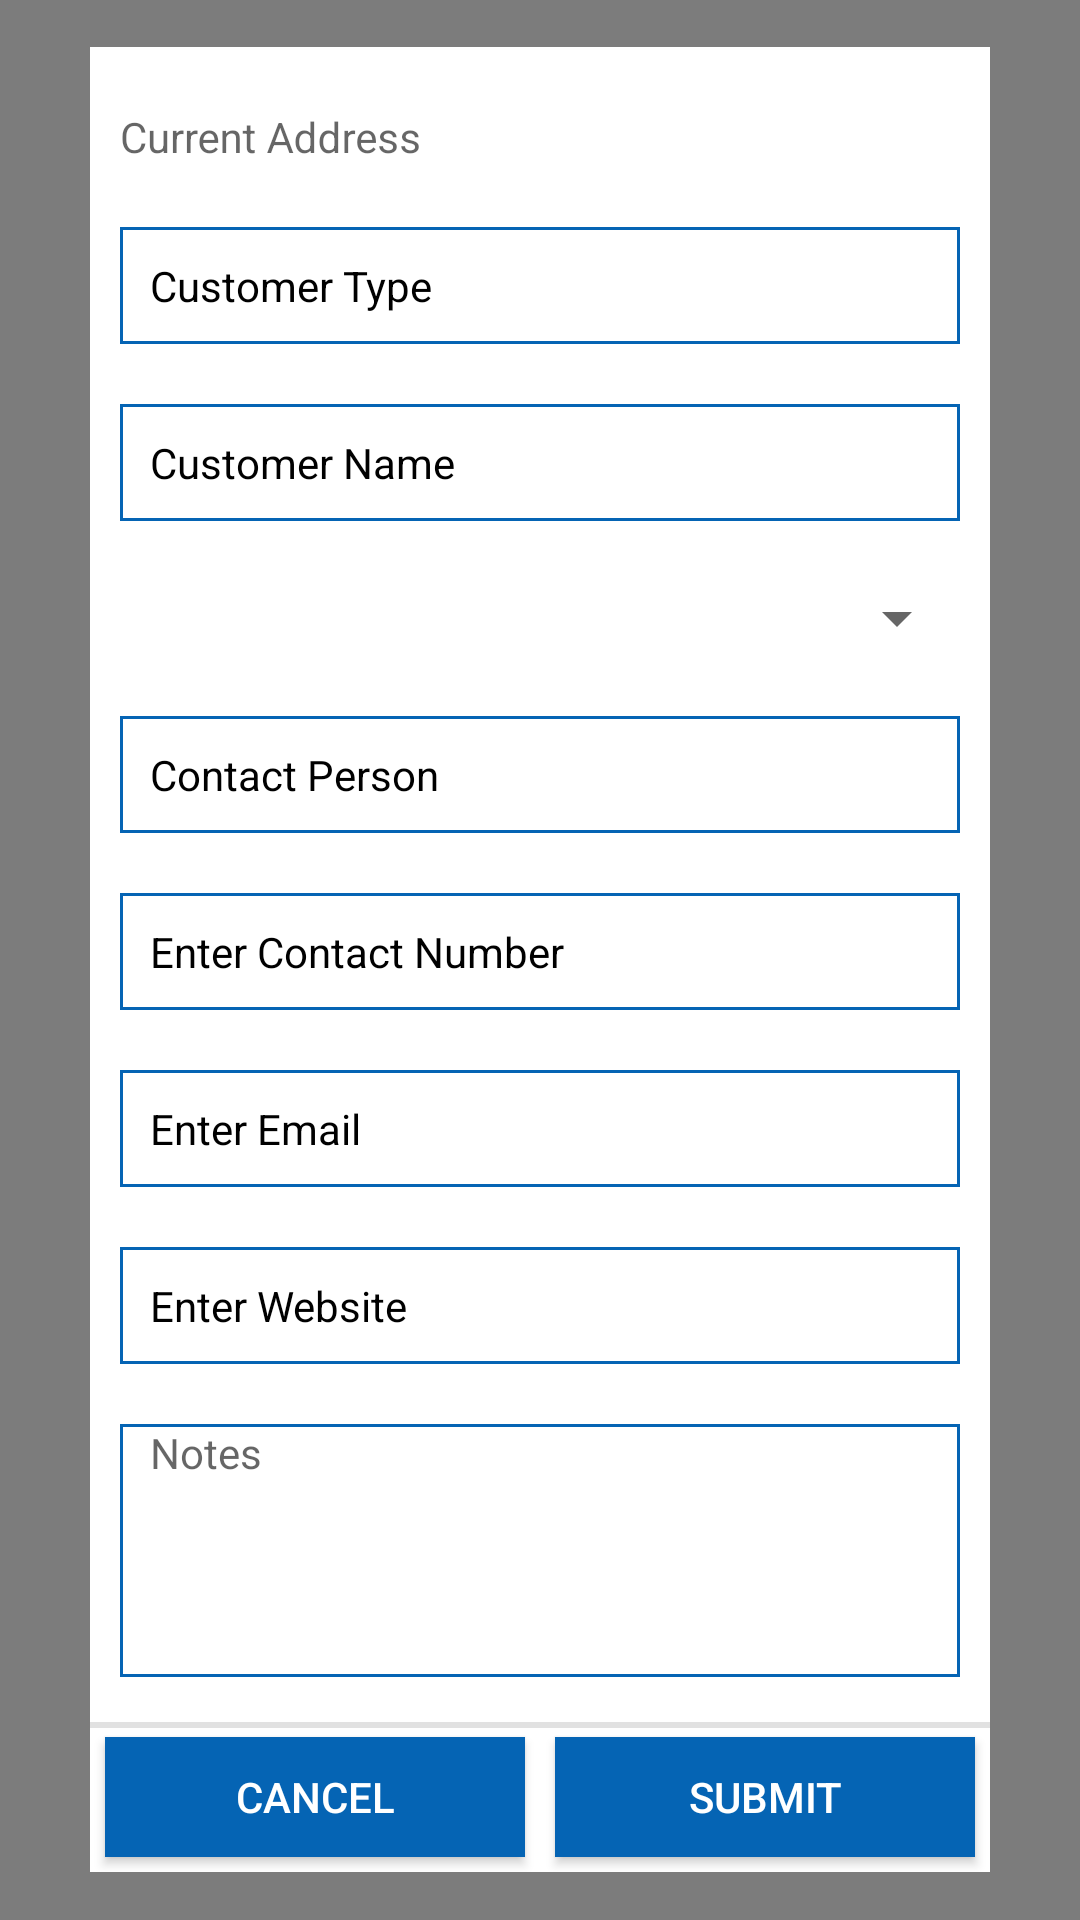

The Android layout XML behind this screen, and the referenced resources:
<!-- AndroidManifest.xml: application theme AppTheme -->
<!-- res/layout/check_in_detail_update_alert_dialog.xml -->
<?xml version="1.0" encoding="utf-8"?>
<LinearLayout xmlns:android="http://schemas.android.com/apk/res/android"
    android:id="@+id/linearLayout1"
    android:layout_width="match_parent"
    android:layout_height="match_parent"
    android:layout_gravity="center_vertical|center_horizontal"
    android:background="#80000000"
    android:gravity="center"
    android:orientation="vertical">
    <ScrollView
        android:layout_width="match_parent"
        android:layout_height="wrap_content"
        android:fillViewport="true">
        <LinearLayout
            android:layout_width="300dp"
            android:layout_height="wrap_content"
            android:layout_gravity="center_vertical|center_horizontal"
            android:background="#ffffff"
            android:gravity="center"
            android:orientation="vertical">

            <com.google.android.material.textfield.TextInputLayout
                android:id="@+id/input_layout_password"
                android:layout_margin="10dp"
                android:layout_width="match_parent"
                android:layout_height="wrap_content">

                <com.google.android.material.textfield.TextInputEditText
                    android:id="@+id/et_address"
                    android:layout_width="match_parent"
                    android:layout_height="wrap_content"
                    android:background="@android:color/transparent"
                    android:hint="Current Address"
                    android:enabled="false"
                    android:inputType="textPostalAddress"
                    android:textColor="@android:color/black"
                    android:textSize="14dp" />

            </com.google.android.material.textfield.TextInputLayout>


            
            
            
            

            
            
            
            
            
            
            
            
            

            


            <EditText
                android:id="@+id/et_cus_type"
                android:layout_width="match_parent"
                android:layout_height="wrap_content"
                android:layout_margin="10dp"
                android:padding="10dp"
                android:background="@drawable/shape_big_edittext"
                android:hint="Customer Type"
                android:enabled="false"
                android:inputType="text"
                android:textSize="14dp"
                android:textColor="@android:color/black"
                android:textColorHint="@android:color/black"
                android:textColorHighlight="@android:color/white"/>




            <EditText
                android:id="@+id/et_cus_name"
                android:layout_width="match_parent"
                android:layout_height="wrap_content"
                android:layout_margin="10dp"
                android:padding="10dp"
                android:background="@drawable/shape_big_edittext"
                android:hint="Customer Name"
                android:enabled="false"
                android:inputType="text"
                android:textSize="14dp"
                android:textColor="@android:color/black"
                android:textColorHint="@android:color/black"
                android:textColorHighlight="@android:color/white"/>


            <LinearLayout
                android:id="@+id/lay_contact_type"
                android:background="@color/white"
                android:layout_marginStart="7dp"
                android:layout_marginEnd="7dp"
                android:layout_width="match_parent"
                android:layout_height="wrap_content"
                android:orientation="vertical">

                <Spinner
                    android:id="@+id/spin_contact_type"
                    android:layout_gravity="center"
                    android:layout_width="match_parent"
                    android:layout_height="45dp"/>

            </LinearLayout>

            <EditText
                android:id="@+id/et_additional_customer"
                android:layout_width="match_parent"
                android:layout_height="wrap_content"
                android:layout_margin="10dp"
                android:padding="10dp"
                android:background="@drawable/shape_big_edittext"
                android:hint="Enter Additional Customer"
                android:inputType="text"
                android:textSize="14dp"
                android:visibility="gone"
                android:textColor="@android:color/black"
                android:textColorHint="@android:color/black"
                android:textColorHighlight="@android:color/white"/>

            <EditText
                android:id="@+id/et_contact_name"
                android:layout_width="match_parent"
                android:layout_height="wrap_content"
                android:layout_margin="10dp"
                android:padding="10dp"
                android:background="@drawable/shape_big_edittext"
                android:hint="Contact Person"
                android:inputType="text"
                android:textSize="14dp"
                android:textColor="@android:color/black"
                android:textColorHint="@android:color/black"
                android:textColorHighlight="@android:color/white"/>

            <EditText
                android:id="@+id/et_contact_number"
                android:layout_width="match_parent"
                android:layout_height="wrap_content"
                android:layout_margin="10dp"
                android:padding="10dp"
                android:background="@drawable/shape_big_edittext"
                android:hint="Enter Contact Number"
                android:inputType="number"
                android:digits="0123456789"
                android:textSize="14dp"
                android:textColor="@android:color/black"
                android:textColorHint="@android:color/black"
                android:textColorHighlight="@android:color/white"/>


            <EditText
                android:id="@+id/et_email"
                android:layout_width="match_parent"
                android:layout_height="wrap_content"
                android:layout_margin="10dp"
                android:padding="10dp"
                android:background="@drawable/shape_big_edittext"
                android:hint="Enter Email"
                android:inputType="textEmailAddress"
                android:textSize="14dp"
                android:textColor="@android:color/black"
                android:textColorHint="@android:color/black"
                android:textColorHighlight="@android:color/white"/>

            <EditText
                android:id="@+id/et_website"
                android:layout_width="match_parent"
                android:layout_height="wrap_content"
                android:layout_margin="10dp"
                android:padding="10dp"
                android:background="@drawable/shape_big_edittext"
                android:hint="Enter Website"
                android:inputType="textWebEmailAddress"
                android:textSize="14dp"
                android:textColor="@android:color/black"
                android:textColorHint="@android:color/black"
                android:textColorHighlight="@android:color/white"/>

            <EditText
                android:layout_margin="10dp"
                android:id="@+id/et_desc"
                android:layout_width="match_parent"
                android:layout_height="wrap_content"
                android:lines="5"
                android:background="@drawable/shape_big_edittext"
                android:hint="Notes"
                android:textColor="@color/black"
                android:textSize="14dp"
                android:gravity="top|start"
                android:inputType="textMultiLine"
                android:scrollHorizontally="false"
                />


            <LinearLayout
                android:layout_width="match_parent"
                android:layout_height="50dp"
                android:layout_marginTop="5dp"
                android:layout_gravity="center_vertical|center_horizontal"
                android:background="@drawable/sqrtop"
                android:gravity="center"
                android:orientation="horizontal">

                <Button
                    android:id="@+id/cancelbtn"
                    android:layout_width="wrap_content"
                    android:layout_height="match_parent"
                    android:layout_margin="5dp"
                    android:layout_marginTop="3dp"
                    android:layout_weight="1"
                    android:background="@color/colorPrimary"
                    android:text="Cancel"
                    android:textColor="@android:color/white" />

                <Button
                    android:id="@+id/submitbtn"
                    android:layout_width="wrap_content"
                    android:layout_height="match_parent"
                    android:layout_margin="5dp"
                    android:layout_marginTop="3dp"
                    android:layout_weight="1"
                    android:background="@color/colorPrimary"
                    android:text="Submit"
                    android:textColor="@android:color/white" />
            </LinearLayout>

        </LinearLayout>
    </ScrollView>
</LinearLayout>
<!-- resources referenced by this layout -->
<resources>
  <color name="black">#000</color>
  <color name="colorPrimary">#0564b4</color>
  <color name="white">#fff</color>
  <!-- drawable shape_big_edittext (drawable) -->
  <?xml version="1.0" encoding="utf-8"?>
  <shape xmlns:android="http://schemas.android.com/apk/res/android"
      android:shape="rectangle">
  
      <padding
          android:bottom="0dp"
          android:left="10dp"
          android:right="10dp"
          android:top="0dp"></padding>
  
      <solid android:color="@android:color/transparent"></solid>
  
      <stroke
          android:width="1dp"
          android:color="@color/colorPrimary"></stroke>
  
  </shape>
  <!-- drawable sqrtop (drawable) -->
  <?xml version="1.0" encoding="utf-8"?>
   <layer-list xmlns:android="http://schemas.android.com/apk/res/android">
    <item> 
      <shape android:shape="rectangle">
        <solid android:color="#e1e1e1" /> 
      </shape>
    </item>   
      <item android:top="2dp" >  
       <shape android:shape="rectangle"> 
        <solid android:color="#ffffff" />
      </shape>
     </item>    
   </layer-list>
  <style name="AppTheme" parent="Theme.AppCompat.Light.DarkActionBar">
          
          <item name="colorPrimary">@color/colorPrimary</item>
          <item name="colorPrimaryDark">@color/colorPrimaryDark</item>
          <item name="colorAccent">@color/colorAccent</item>
          <item name="windowActionBar">true</item>
          <item name="windowNoTitle">true</item>
      </style>
  <color name="colorPrimaryDark">#74bc44</color>
  <color name="colorAccent">#74bc44</color>
</resources>
